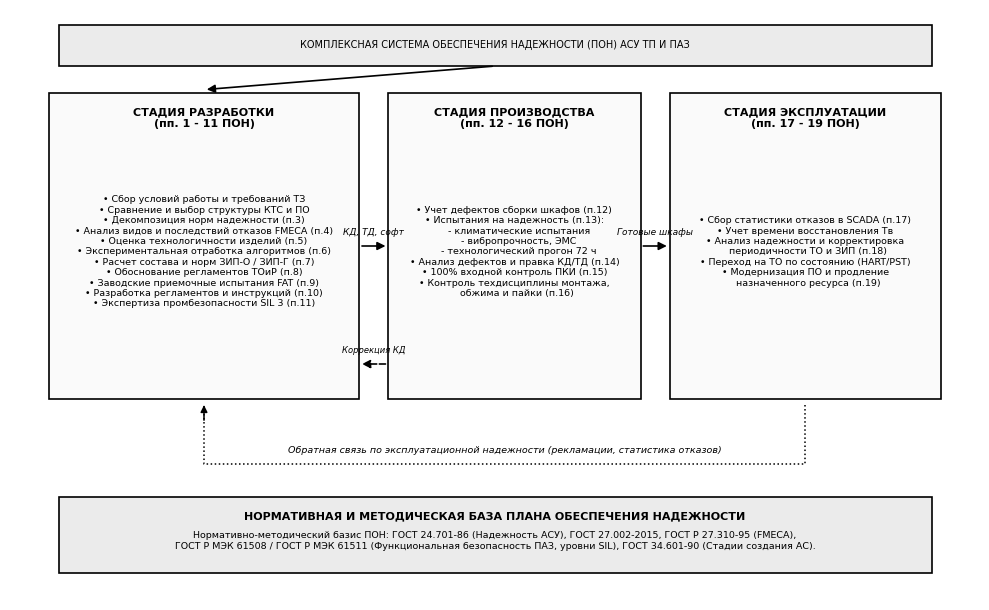

Write Python code to recreate this figure. (Note: this script raises an exception after producing the figure.)
import os
import matplotlib
matplotlib.use('Agg')
import matplotlib.pyplot as plt
import matplotlib.patches as patches

DIR_LR4 = r"c:\Users\danch\OneDrive\Рабочий стол\stage5\НАС\ЛР4"

def make_figures():
    plt.rcParams['font.sans-serif'] = 'DejaVu Sans'
    plt.rcParams['axes.edgecolor'] = 'black'
    plt.rcParams['axes.linewidth'] = 1.0

    # Схема структуры программы обеспечения надежности (ПОН) на этапах ЖЦ АСУ ТП
    fig, ax = plt.subplots(figsize=(10, 6.2), dpi=300)
    ax.set_xlim(0, 100)
    ax.set_ylim(0, 100)
    ax.axis('off')

    def draw_box(x, y, w, h, text, title="", fill='#FFFFFF'):
        rect = patches.Rectangle((x - w/2, y - h/2), w, h, edgecolor='black', facecolor=fill, linewidth=1.2)
        ax.add_patch(rect)
        if title:
            ax.text(x, y + h/2 - 2.5, title, ha='center', va='top', fontsize=8, fontweight='bold', color='black')
            ax.text(x, y - 1, text, ha='center', va='center', fontsize=6.8, color='black', wrap=True)
        else:
            ax.text(x, y, text, ha='center', va='center', fontsize=7, color='black', wrap=True)

    def draw_arrow(x1, y1, x2, y2, label=""):
        ax.annotate('', xy=(x2, y2), xytext=(x1, y1),
                    arrowprops=dict(arrowstyle="-|>", color='black', lw=1.2, mutation_scale=12))
        if label:
            mx, my = (x1 + x2)/2, (y1 + y2)/2
            ax.text(mx, my + 1.5, label, ha='center', va='bottom', fontsize=6.5, color='black', style='italic')

    # Заголовочный блок
    draw_box(50, 94, 90, 7, "КОМПЛЕКСНАЯ СИСТЕМА ОБЕСПЕЧЕНИЯ НАДЕЖНОСТИ (ПОН) АСУ ТП И ПАЗ", fill='#EBEBEB')

    # 3 основных этапа ЖЦ: Разработка, Производство, Эксплуатация
    # 1. Этап разработки
    draw_box(20, 60, 32, 52, 
             "• Сбор условий работы и требований ТЗ\n"
             "• Сравнение и выбор структуры КТС и ПО\n"
             "• Декомпозиция норм надежности (п.3)\n"
             "• Анализ видов и последствий отказов FMECA (п.4)\n"
             "• Оценка технологичности изделий (п.5)\n"
             "• Экспериментальная отработка алгоритмов (п.6)\n"
             "• Расчет состава и норм ЗИП-О / ЗИП-Г (п.7)\n"
             "• Обоснование регламентов ТОиР (п.8)\n"
             "• Заводские приемочные испытания FAT (п.9)\n"
             "• Разработка регламентов и инструкций (п.10)\n"
             "• Экспертиза промбезопасности SIL 3 (п.11)",
             title="СТАДИЯ РАЗРАБОТКИ\n(пп. 1 - 11 ПОН)", fill='#FAFAFA')

    # 2. Этап производства
    draw_box(52, 60, 26, 52,
             "• Учет дефектов сборки шкафов (п.12)\n"
             "• Испытания на надежность (п.13):\n"
             "   - климатические испытания\n"
             "   - вибропрочность, ЭМС\n"
             "   - технологический прогон 72 ч\n"
             "• Анализ дефектов и правка КД/ТД (п.14)\n"
             "• 100% входной контроль ПКИ (п.15)\n"
             "• Контроль техдисциплины монтажа,\n"
             "  обжима и пайки (п.16)",
             title="СТАДИЯ ПРОИЗВОДСТВА\n(пп. 12 - 16 ПОН)", fill='#FAFAFA')

    # 3. Этап эксплуатации
    draw_box(82, 60, 28, 52,
             "• Сбор статистики отказов в SCADA (п.17)\n"
             "• Учет времени восстановления Тв\n"
             "• Анализ надежности и корректировка\n"
             "  периодичности ТО и ЗИП (п.18)\n"
             "• Переход на ТО по состоянию (HART/PST)\n"
             "• Модернизация ПО и продление\n"
             "  назначенного ресурса (п.19)",
             title="СТАДИЯ ЭКСПЛУАТАЦИИ\n(пп. 17 - 19 ПОН)", fill='#FAFAFA')

    # Прямые стрелки процесса
    draw_arrow(50, 90.5, 20, 86.5)
    draw_arrow(36, 60, 39, 60, "КД, ТД, софт")
    draw_arrow(65, 60, 68, 60, "Готовые шкафы")

    # Обратные связи (петли качества и корректировок)
    # От производства к разработке
    ax.annotate('', xy=(36, 40), xytext=(39, 40),
                arrowprops=dict(arrowstyle="-|>", color='black', lw=1.2, mutation_scale=12, linestyle='--'))
    ax.text(37.5, 41.5, "Коррекция КД", ha='center', va='bottom', fontsize=6, color='black', style='italic')

    # От эксплуатации к производству и разработке
    ax.plot([82, 82, 20, 20], [33, 23, 23, 33], color='black', lw=1.1, linestyle=':')
    ax.annotate('', xy=(20, 33.5), xytext=(20, 30),
                arrowprops=dict(arrowstyle="-|>", color='black', lw=1.1, mutation_scale=10))
    ax.text(51, 24.5, "Обратная связь по эксплуатационной надежности (рекламации, статистика отказов)", 
            ha='center', va='bottom', fontsize=6.8, color='black', style='italic')

    # Нижний блок нормативного обеспечения
    draw_box(50, 11, 90, 13, 
             "Нормативно-методический базис ПОН: ГОСТ 24.701-86 (Надежность АСУ), ГОСТ 27.002-2015, ГОСТ Р 27.310-95 (FMECA),\n"
             "ГОСТ Р МЭК 61508 / ГОСТ Р МЭК 61511 (Функциональная безопасность ПАЗ, уровни SIL), ГОСТ 34.601-90 (Стадии создания АС).",
             title="НОРМАТИВНАЯ И МЕТОДИЧЕСКАЯ БАЗА ПЛАНА ОБЕСПЕЧЕНИЯ НАДЕЖНОСТИ", fill='#EBEBEB')

    plt.tight_layout()
    fig_path = os.path.join(DIR_LR4, "fig_pon_lifecycle.png")
    fig.savefig(fig_path, dpi=300, bbox_inches='tight')
    plt.close(fig)
    print(f"Created: {fig_path}")

if __name__ == '__main__':
    make_figures()
